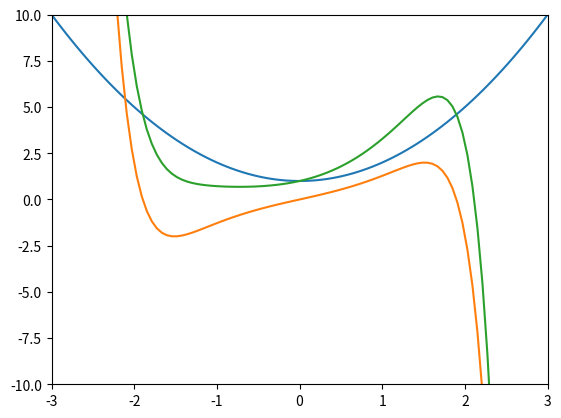

Recreate this plot in Python.
import numpy as np
from numpy.polynomial import Polynomial as P
import scipy.integrate
import matplotlib.pyplot as plt

#Question 1
def recurrence_relation(n:int,a0:int,a1:int) -> np.array:
    a = [a0,a1]
    for N in range(0, n-2):
        an = ((2-(N*(N-1)))*a[N]/((N+1) * (N+2)))
        a.append(an)
    return np.array(a)

def series(iterations:int) -> np.polynomial:
    
    a0_coeff = recurrence_relation(iterations, a0=1, a1=0)
    a1_coeff = recurrence_relation(iterations, a0=0, a1=1)

    y0_poly = P(a0_coeff)
    y1_poly = P(a1_coeff)

    return y0_poly, y1_poly

def sketch_series_solutions(y0_poly, y1_poly):

    x = np.linspace(-3,3,num=100)

    plt.plot(x,y0_poly(x),label="y=1+x^2")
    plt.plot(x, y1_poly(x), label="y=x+x^3/3-x^5/15+...")
    plt.plot(x, y0_poly(x) + y1_poly(x), label="y=solution")
    plt.xlim(-3,3)
    plt.ylim(-10,10)
    plt.show()

y0_poly, y1_poly = series(10)
sketch_series_solutions(y0_poly, y1_poly)


